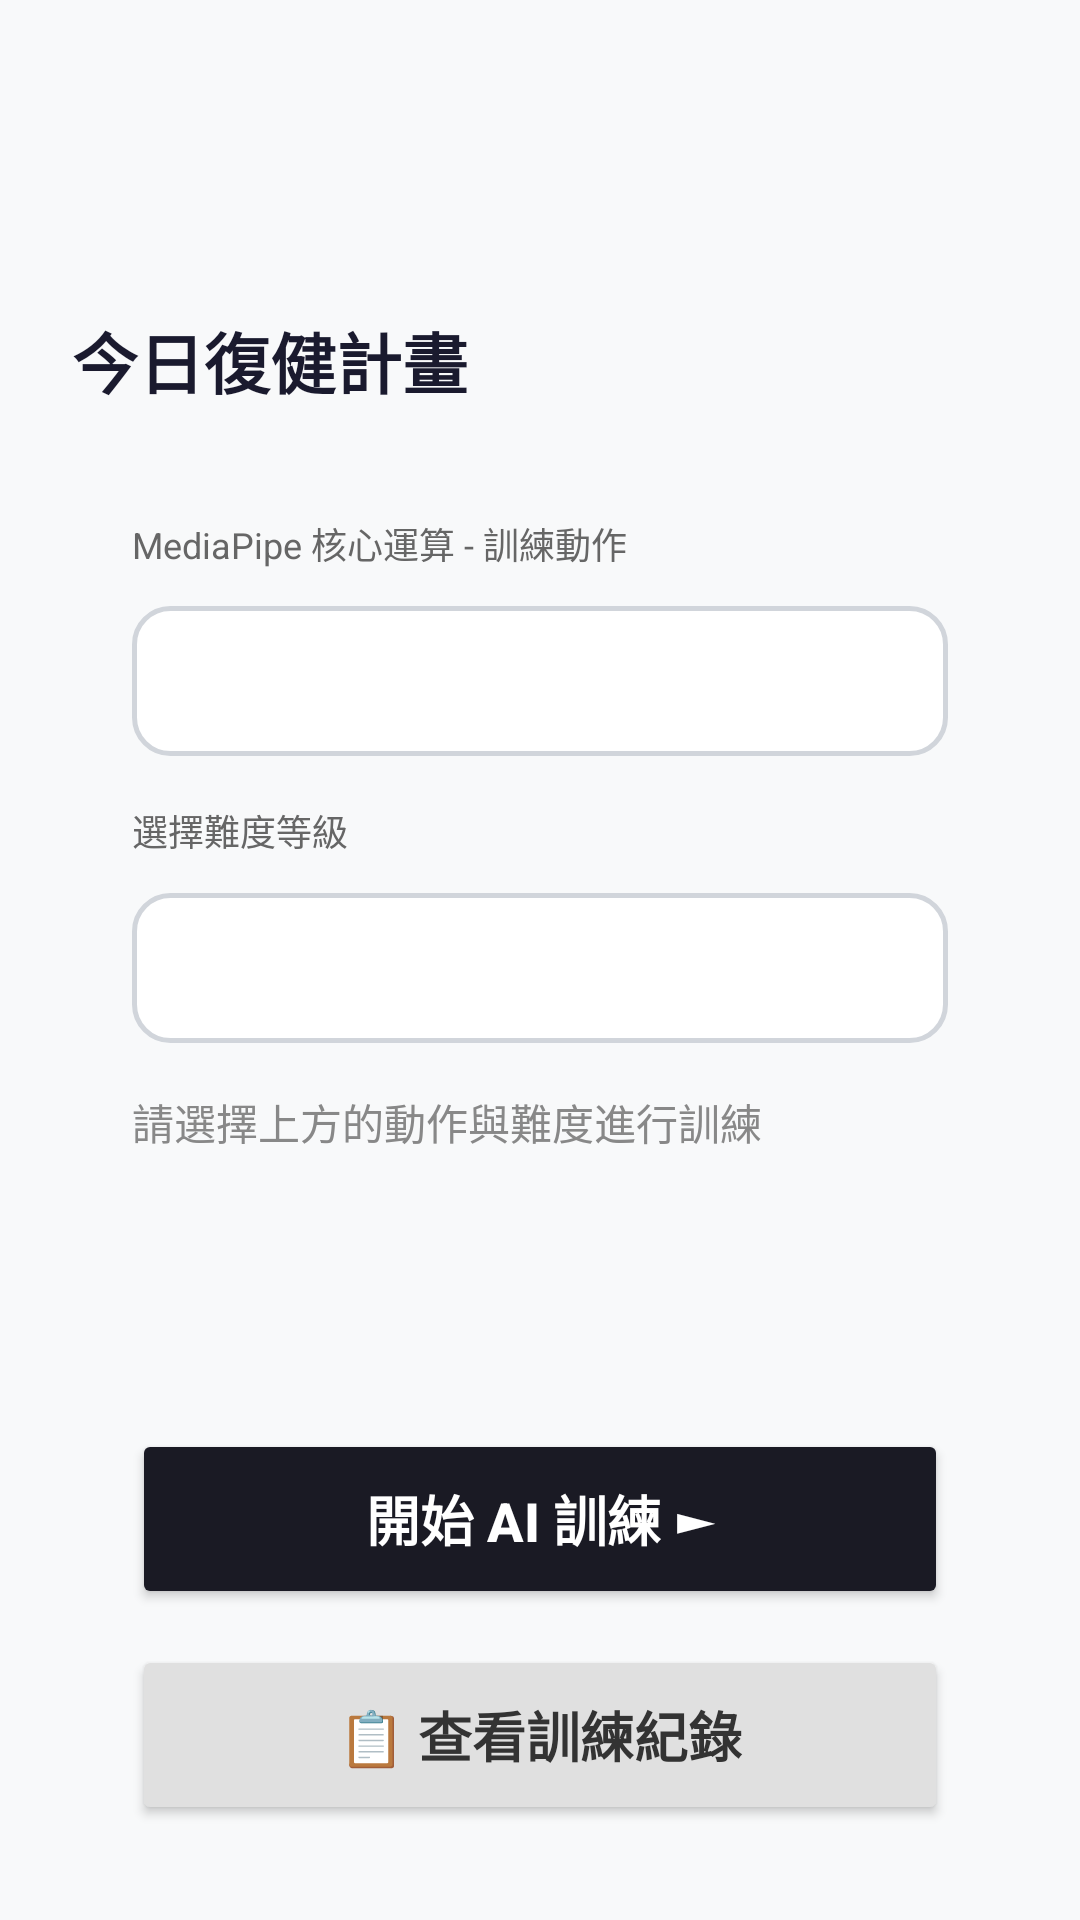

Layout XML and referenced resources for this Android screen:
<!-- AndroidManifest.xml: application theme Theme.RehabAssist -->
<!-- res/layout/activity_main.xml -->
<?xml version="1.0" encoding="utf-8"?>
<androidx.constraintlayout.widget.ConstraintLayout
    xmlns:android="http://schemas.android.com/apk/res/android"
    xmlns:app="http://schemas.android.com/apk/res-auto"
    android:layout_width="match_parent"
    android:layout_height="match_parent"
    android:background="#F8F9FA"
    android:padding="24dp">

    <TextView
        android:id="@+id/tvPlanTitle"
        android:layout_width="wrap_content"
        android:layout_height="wrap_content"
        android:text="今日復健計畫"
        android:textSize="22sp"
        android:textStyle="bold"
        android:textColor="#1A1A2E"
        app:layout_constraintTop_toTopOf="parent"
        app:layout_constraintStart_toStartOf="parent"
        android:layout_marginTop="80dp"/>

    <androidx.constraintlayout.widget.ConstraintLayout
        android:id="@+id/cardPlan"
        android:layout_width="match_parent"
        android:layout_height="wrap_content"
        android:background="@drawable/bg_white_card"
        android:padding="20dp"
        android:elevation="2dp"
        app:layout_constraintTop_toBottomOf="@id/tvPlanTitle"
        android:layout_marginTop="16dp">

        <TextView
            android:id="@+id/tvTag"
            android:layout_width="wrap_content"
            android:layout_height="wrap_content"
            android:text="MediaPipe 核心運算 - 訓練動作"
            android:textSize="12sp"
            android:textColor="#666666"
            app:layout_constraintTop_toTopOf="parent"
            app:layout_constraintStart_toStartOf="parent"/>

        <Spinner
            android:id="@+id/spinnerAction"
            android:layout_width="match_parent"
            android:layout_height="50dp"
            android:background="@drawable/bg_rounded_spinner"
            android:layout_marginTop="12dp"
            app:layout_constraintTop_toBottomOf="@id/tvTag"
            app:layout_constraintStart_toStartOf="parent"/>

        <TextView
            android:id="@+id/tvDifficultyTag"
            android:layout_width="wrap_content"
            android:layout_height="wrap_content"
            android:text="選擇難度等級"
            android:textSize="12sp"
            android:textColor="#666666"
            android:layout_marginTop="16dp"
            app:layout_constraintTop_toBottomOf="@id/spinnerAction"
            app:layout_constraintStart_toStartOf="parent"/>

        <Spinner
            android:id="@+id/spinnerDifficulty"
            android:layout_width="match_parent"
            android:layout_height="50dp"
            android:background="@drawable/bg_rounded_spinner"
            android:layout_marginTop="12dp"
            app:layout_constraintTop_toBottomOf="@id/tvDifficultyTag"
            app:layout_constraintStart_toStartOf="parent"/>

        <TextView
            android:id="@+id/tvSub"
            android:layout_width="wrap_content"
            android:layout_height="wrap_content"
            android:text="請選擇上方的動作與難度進行訓練"
            android:textSize="14sp"
            android:textColor="#888888"
            android:layout_marginTop="16dp"
            app:layout_constraintTop_toBottomOf="@id/spinnerDifficulty"
            app:layout_constraintStart_toStartOf="parent"/>

        <Button
            android:id="@+id/btnStartTraining"
            android:layout_width="match_parent"
            android:layout_height="60dp"
            android:text="開始 AI 訓練 ►"
            android:textSize="18sp"
            android:textStyle="bold"
            android:textColor="#FFFFFF"
            android:backgroundTint="#1A1A24"
            android:layout_marginTop="20dp"
            app:layout_constraintTop_toBottomOf="@id/tvSub"
            app:layout_constraintBottom_toBottomOf="parent"/>
        <Button
            android:id="@+id/btnHistory"
            android:layout_width="match_parent"
            android:layout_height="60dp"
            android:text="📋 查看訓練紀錄"
            android:textSize="18sp"
            android:textStyle="bold"
            android:textColor="#333333"
            android:backgroundTint="#E0E0E0"
            android:layout_marginTop="12dp"
            app:layout_constraintTop_toBottomOf="@id/btnStartTraining"
            app:layout_constraintStart_toStartOf="parent" />

    </androidx.constraintlayout.widget.ConstraintLayout>

</androidx.constraintlayout.widget.ConstraintLayout>
<!-- resources referenced by this layout -->
<resources>
  <!-- drawable bg_rounded_spinner (drawable) -->
  <?xml version="1.0" encoding="utf-8"?>
  <shape xmlns:android="http://schemas.android.com/apk/res/android"
      android:shape="rectangle">
      <solid android:color="#FFFFFF" />
      <corners android:radius="12dp" />
      <stroke android:width="1.5dp" android:color="#D1D5DB" />
  </shape>
  <style name="Theme.RehabAssist" parent="Base.Theme.RehabAssist" />
  <style name="Base.Theme.RehabAssist" parent="Theme.Material3.DayNight.NoActionBar">
          
          
      </style>
</resources>
